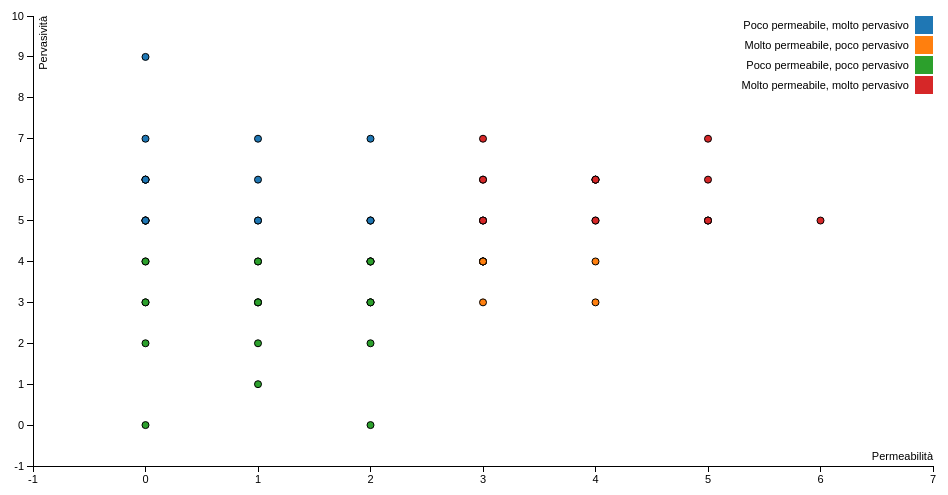
D3 v3 page, settled after 360 driven frames (6 s of simulated time); the page loaded 1 data file(s).


var margin = {top: 20, right: 20, bottom: 30, left: 40},
    width = 960 - margin.left - margin.right,
    height = 500 - margin.top - margin.bottom;

/* 
 * value accessor - returns the value to encode for a given data object.
 * scale - maps value to a visual display encoding, such as a pixel position.
 * map function - maps from data value to display value
 * axis - sets up axis
 */ 

// setup x 
var xValue = function(d) { return d.Permeabilità;}, // data -> value
    xScale = d3.scale.linear().range([0, width]), // value -> display
    xMap = function(d) { return xScale(xValue(d));}, // data -> display
    xAxis = d3.svg.axis().scale(xScale).orient("bottom");

// setup y
var yValue = function(d) { return d["Pervasività"];}, // data -> value
    yScale = d3.scale.linear().range([height, 0]), // value -> display
    yMap = function(d) { return yScale(yValue(d));}, // data -> display
    yAxis = d3.svg.axis().scale(yScale).orient("left");

// setup fill color
var cValue = function(d) { return d.Manufacturer;},
    color = d3.scale.category10();

// add the graph canvas to the body of the webpage
var svg = d3.select("body").append("svg")
    .attr("width", width + margin.left + margin.right)
    .attr("height", height + margin.top + margin.bottom)
  .append("g")
    .attr("transform", "translate(" + margin.left + "," + margin.top + ")");

// add the tooltip area to the webpage
var tooltip = d3.select("body").append("div")
    .attr("class", "tooltip")
    .style("opacity", 0);

// load data
d3.csv("scatter.csv", function(error, data) {

  // change string (from CSV) into number format
  data.forEach(function(d) {
    d.Permeabilità = +d.Permeabilità;
    d["Pervasività"] = +d["Pervasività"];
//    console.log(d);
  });

  // don't want dots overlapping axis, so add in buffer to data domain
  xScale.domain([d3.min(data, xValue)-1, d3.max(data, xValue)+1]);
  yScale.domain([d3.min(data, yValue)-1, d3.max(data, yValue)+1]);

  // x-axis
  svg.append("g")
      .attr("class", "x axis")
      .attr("transform", "translate(0," + height + ")")
      .call(xAxis)
    .append("text")
      .attr("class", "label")
      .attr("x", width)
      .attr("y", -6)
      .style("text-anchor", "end")
      .text("Permeabilità");

  // y-axis
  svg.append("g")
      .attr("class", "y axis")
      .call(yAxis)
    .append("text")
      .attr("class", "label")
      .attr("transform", "rotate(-90)")
      .attr("y", 6)
      .attr("dy", ".71em")
      .style("text-anchor", "end")
      .text("Pervasività");

  // draw dots
  svg.selectAll(".dot")
      .data(data)
    .enter().append("circle")
      .attr("class", "dot")
      .attr("r", 3.5)
      .attr("cx", xMap)
      .attr("cy", yMap)
      .style("fill", function(d) { return color(cValue(d));}) 
      .on("mouseover", function(d) {
          tooltip.transition()
               .duration(200)
               .style("opacity", .9);
          tooltip.html(d["Cereal Name"] + "<br/> (" + xValue(d) 
	        + ", " + yValue(d) + ")")
               .style("left", (d3.event.pageX + 5) + "px")
               .style("top", (d3.event.pageY - 28) + "px");
      })
      .on("mouseout", function(d) {
          tooltip.transition()
               .duration(500)
               .style("opacity", 0);
      });

  // draw legend
  var legend = svg.selectAll(".legend")
      .data(color.domain())
    .enter().append("g")
      .attr("class", "legend")
      .attr("transform", function(d, i) { return "translate(0," + i * 20 + ")"; });

  // draw legend colored rectangles
  legend.append("rect")
      .attr("x", width - 18)
      .attr("width", 18)
      .attr("height", 18)
      .style("fill", color);

  // draw legend text
  legend.append("text")
      .attr("x", width - 24)
      .attr("y", 9)
      .attr("dy", ".35em")
      .style("text-anchor", "end")
      .text(function(d) { return d;})
});



### data: scatter.csv
Cereal Name, Permeabilità, Pervasività, Manufacturer
Afghanistan, 0, 5, Poco permeabile, molto pervasivo
Algeria, 0, 9, Poco permeabile, molto pervasivo
Argentina, 3, 4, Molto permeabile, poco pervasivo
Australia, 2, 0, Poco permeabile, poco pervasivo
Austria, 2, 5, Poco permeabile, molto pervasivo
Bangladesh, 1, 3, Poco permeabile, poco pervasivo
Brazil, 5, 7, Molto permeabile, molto pervasivo
Brunei, 4, 3, Molto permeabile, poco pervasivo
Cambodia, 5, 5, Molto permeabile, molto pervasivo
Canada, 3, 4, Molto permeabile, poco pervasivo
Cape Verde, 1, 3, Poco permeabile, poco pervasivo
China, 0, 6, Poco permeabile, molto pervasivo
Colombia, 5, 6, Molto permeabile, molto pervasivo
Denmark, 3, 3, Molto permeabile, poco pervasivo
Ecuador, 3, 4, Molto permeabile, poco pervasivo
Egypt, 1, 2, Poco permeabile, poco pervasivo
Ethiopia, 1, 4, Poco permeabile, poco pervasivo
France, 4, 6, Molto permeabile, molto pervasivo
Germany, 1, 5, Poco permeabile, molto pervasivo
Ghana, 0, 2, Poco permeabile, poco pervasivo
Greece, 2, 7, Poco permeabile, molto pervasivo
Hungary, 3, 4, Molto permeabile, poco pervasivo
India, 2, 4, Poco permeabile, poco pervasivo
Indonesia, 0, 6, Poco permeabile, molto pervasivo
Iraq, 3, 5, Molto permeabile, molto pervasivo
Ireland, 2, 4, Poco permeabile, poco pervasivo
Islamic Republic of Iran, 0, 5, Poco permeabile, molto pervasivo
Israel, 0, 6, Poco permeabile, molto pervasivo
Italy, 0, 7, Poco permeabile, molto pervasivo
Jamaica, 3, 6, Molto permeabile, molto pervasivo
Japan, 4, 6, Molto permeabile, molto pervasivo
Jordan, 0, 3, Poco permeabile, poco pervasivo
Kyrgyzstan, 0, 0, Poco permeabile, poco pervasivo
Lebanon, 0, 5, Poco permeabile, molto pervasivo
Lithuania, 1, 6, Poco permeabile, molto pervasivo
Malaysia, 4, 6, Molto permeabile, molto pervasivo
Malta, 5, 5, Molto permeabile, molto pervasivo
Mexico, 4, 5, Molto permeabile, molto pervasivo
Morocco, 0, 5, Poco permeabile, molto pervasivo
Myanmar, 1, 7, Poco permeabile, molto pervasivo
Nepal, 2, 4, Poco permeabile, poco pervasivo
Nigeria, 0, 4, Poco permeabile, poco pervasivo
Pakistan, 0, 5, Poco permeabile, molto pervasivo
Peru, 6, 5, Molto permeabile, molto pervasivo
Philippines, 3, 6, Molto permeabile, molto pervasivo
Poland, 3, 5, Molto permeabile, molto pervasivo
Portugal, 2, 5, Poco permeabile, molto pervasivo
Puerto Rico, 1, 1, Poco permeabile, poco pervasivo
Romania, 3, 7, Molto permeabile, molto pervasivo
Russian Federation, 1, 3, Poco permeabile, poco pervasivo
Saudi Arabia, 2, 3, Poco permeabile, poco pervasivo
Singapore, 3, 4, Molto permeabile, poco pervasivo
South Africa, 1, 4, Poco permeabile, poco pervasivo
South Korea, 5, 5, Molto permeabile, molto pervasivo
Spain, 2, 4, Poco permeabile, poco pervasivo
Switzerland, 4, 4, Molto permeabile, poco pervasivo
Syria, 0, 3, Poco permeabile, poco pervasivo
Thailand, 3, 5, Molto permeabile, molto pervasivo
Tunisia, 2, 5, Poco permeabile, molto pervasivo
Turkey, 2, 2, Poco permeabile, poco pervasivo
... 7 more rows